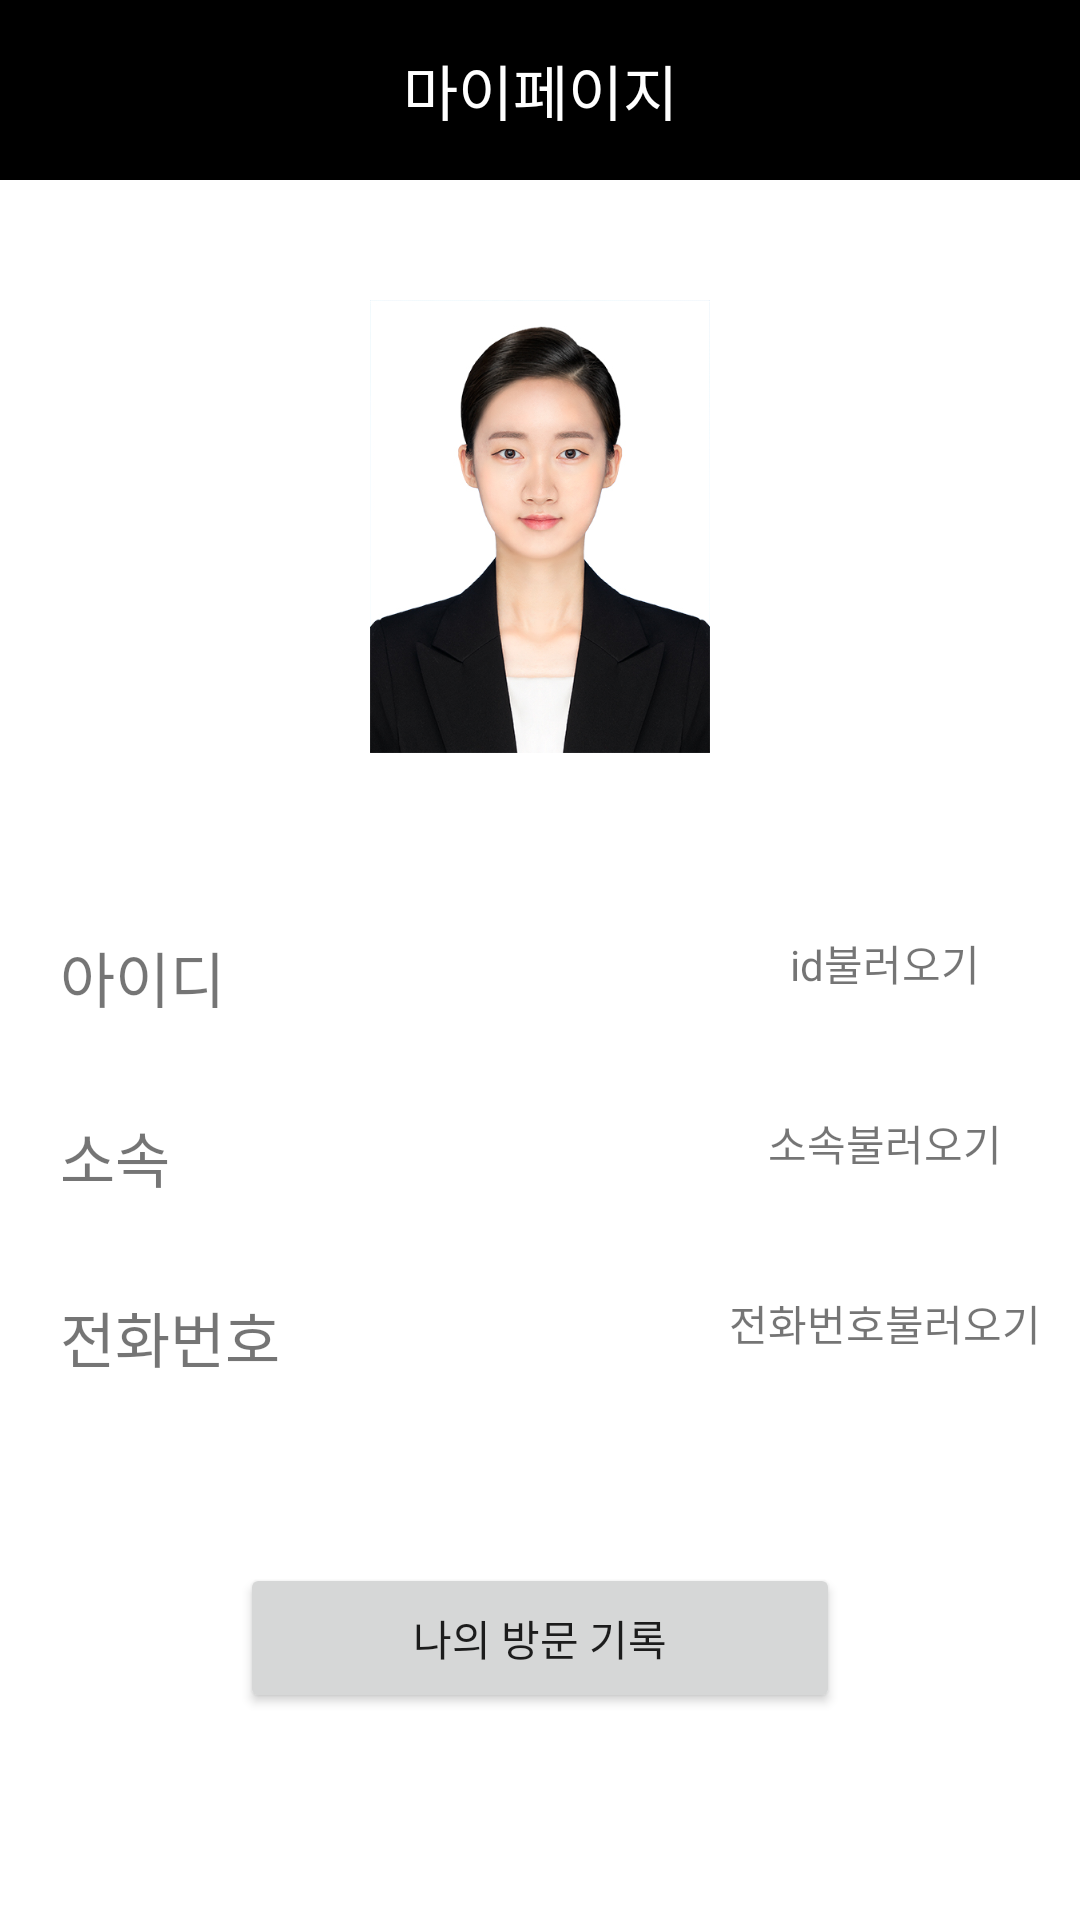

This screen was rendered from an Android layout file. Write that file and the resources it references.
<!-- AndroidManifest.xml: application theme Theme.VisitManagement -->
<!-- res/layout/activity_mypage.xml -->
<?xml version="1.0" encoding="utf-8"?>
<LinearLayout xmlns:android="http://schemas.android.com/apk/res/android"
    xmlns:app="http://schemas.android.com/apk/res-auto"
    xmlns:tools="http://schemas.android.com/tools"
    android:layout_width="match_parent"
    android:layout_height="match_parent"

    android:orientation="vertical"
    android:background="#FFFFFF">

    <TextView
        android:id="@+id/loginText"
        android:layout_width="match_parent"
        android:layout_height="60dp"
        android:layout_gravity="center"
        android:gravity="center"
        android:text="마이페이지"
        android:background="#000000"
        android:textSize="20sp"
        android:textColor="#ffffff"
        >

    </TextView>

    <ImageView
        android:id="@+id/imageView"
        android:layout_width="match_parent"
        android:layout_height="151dp"
        android:layout_margin="40dp"
        android:src="@drawable/ex" />

    <LinearLayout
        android:layout_width="match_parent"
        android:layout_height="wrap_content"
        android:orientation="horizontal">
        <TextView
            android:id="@+id/id"
            android:layout_width="210dp"
            android:layout_height="40dp"
            android:layout_marginTop="20dp"
            android:layout_marginLeft="20dp"
            android:textSize="20dp"
            android:text="아이디" />
        <TextView
            android:id="@+id/my_id"
            android:layout_width="match_parent"
            android:layout_height="wrap_content"
            android:layout_gravity="center"
            android:gravity="center"
            android:text="id불러오기"
            >

        </TextView>

    </LinearLayout>
    <LinearLayout
        android:layout_width="match_parent"
        android:layout_height="wrap_content"
        android:orientation="horizontal">

        <TextView
            android:id="@+id/belong"
            android:layout_width="210dp"
            android:layout_height="40dp"
            android:layout_marginTop="20dp"
            android:layout_marginLeft="20dp"
            android:textSize="20dp"
            android:text="소속" />
        <TextView
            android:id="@+id/my_belong"
            android:layout_width="match_parent"
            android:layout_height="wrap_content"
            android:layout_gravity="center"
            android:gravity="center"
            android:text="소속불러오기"
            >

        </TextView>
    </LinearLayout>


    <LinearLayout
        android:layout_width="match_parent"
        android:layout_height="wrap_content"
        android:orientation="horizontal">

        <TextView
            android:id="@+id/phone"
            android:layout_width="210dp"
            android:layout_height="40dp"
            android:layout_marginTop="20dp"
            android:layout_marginLeft="20dp"
            android:textSize="20dp"
            android:text="전화번호" />
        <TextView
            android:id="@+id/my_phone"
            android:layout_width="match_parent"
            android:layout_height="wrap_content"
            android:layout_gravity="center"
            android:gravity="center"
            android:text="전화번호불러오기"
            >

        </TextView>
    </LinearLayout>

    <Button
        android:id="@+id/btn_history"
        android:layout_width="200dp"
        android:layout_height="50dp"
        android:layout_gravity="center"
        android:text="나의 방문 기록"
        android:layout_marginTop="50dp"/>

    <androidx.appcompat.widget.AppCompatButton
        android:id="@+id/button_return"
        android:layout_width="match_parent"
        android:layout_height="wrap_content"
        android:background="#002187"
        android:layout_marginTop="134dp"
        android:text="돌아가기"
        android:textColor="#ffffff"
        android:textSize="20dp" />
    






</LinearLayout>
<!-- resources referenced by this layout -->
<resources>
  <!-- drawable ex: jpg bitmap (drawable, 119960 bytes) -->
  <style name="Theme.VisitManagement" parent="Theme.MaterialComponents.DayNight.DarkActionBar">
          
  
  
          <item name="colorOnPrimary">@color/white</item>
          
  
  
  
          
          <item name="android:statusBarColor" tools:targetApi="l">?attr/colorPrimaryVariant</item>
          <item name="windowNoTitle">true</item>
          <item name="android:windowFullscreen">true</item>
          
      </style>
  <!-- not gathered from this repository: default colours our renderer supplied (Android Studio template values) -->
  <color name="white">#FFFFFFFF</color>
</resources>
